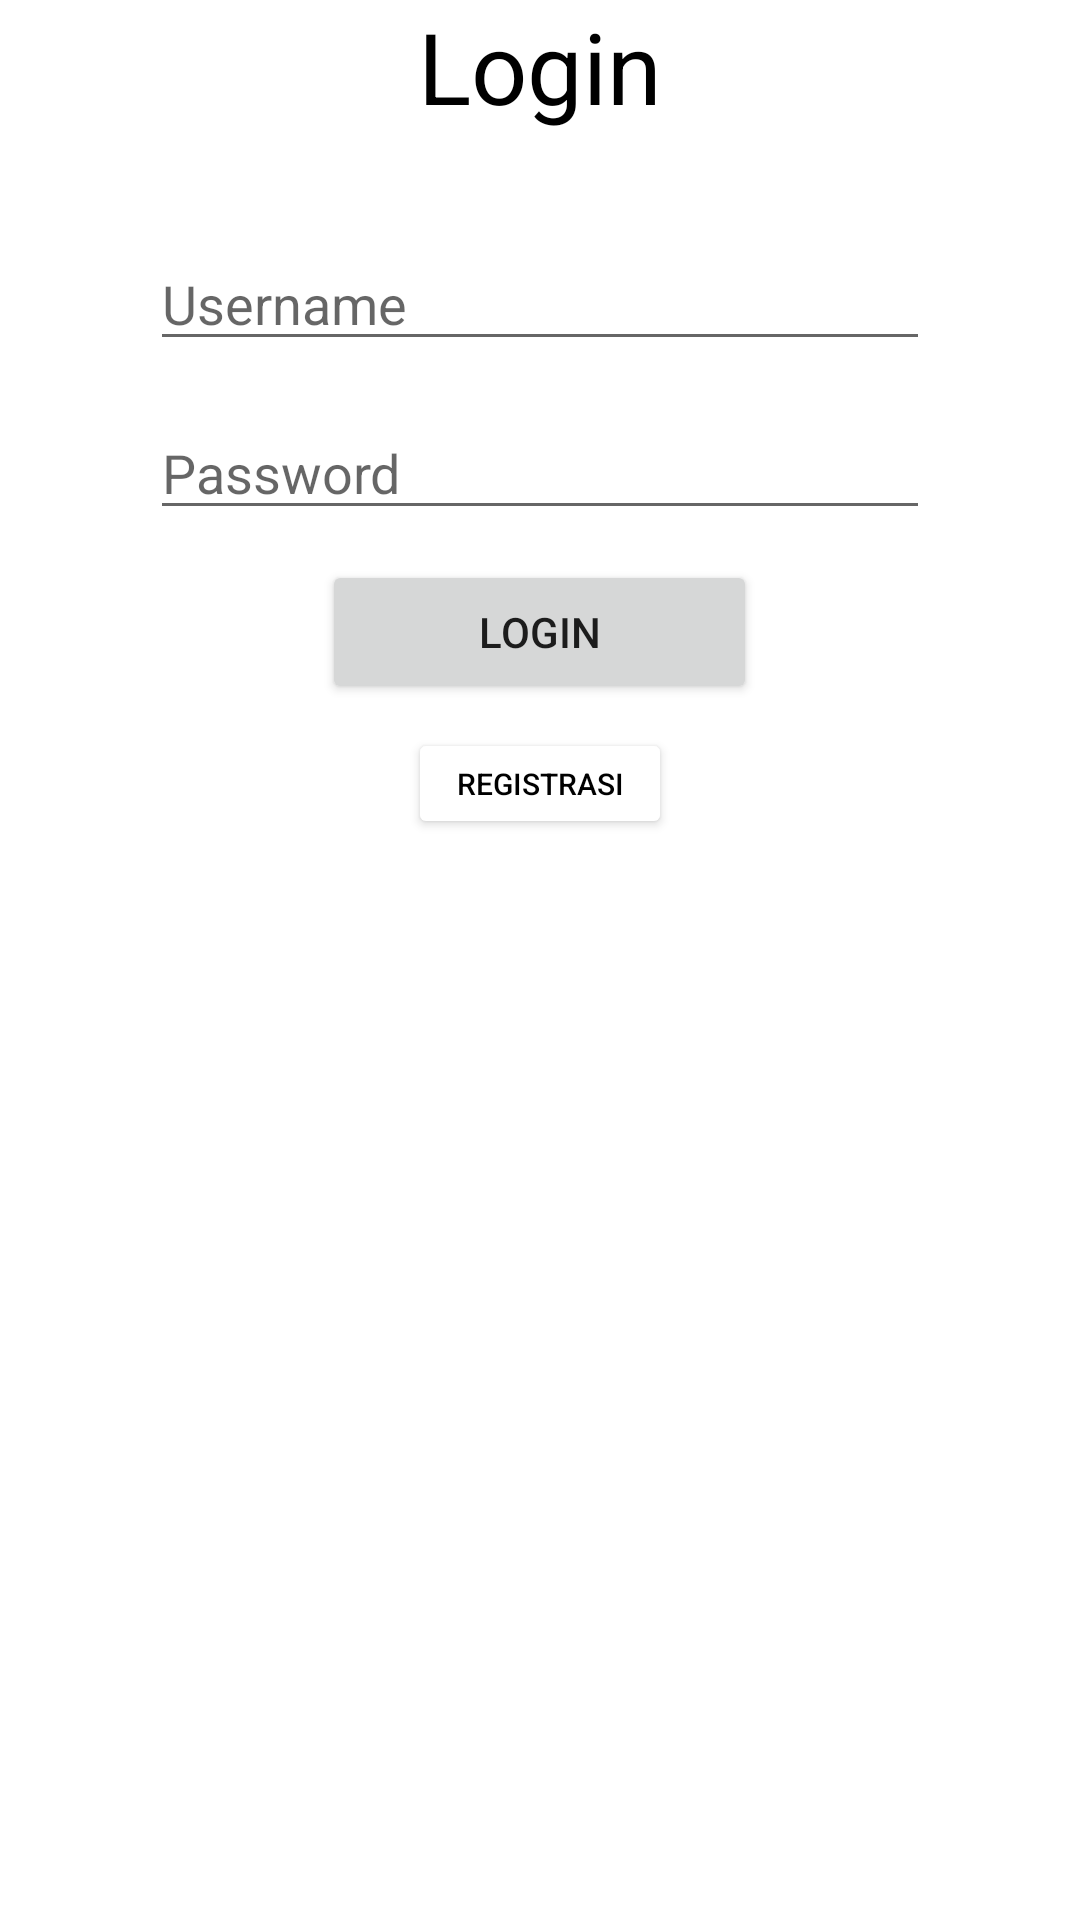

This screen was rendered from an Android layout file. Write that file and the resources it references.
<!-- AndroidManifest.xml: application theme Theme.Challengechapter6 -->
<!-- res/layout/fragment_login.xml -->
<?xml version="1.0" encoding="utf-8"?>
<LinearLayout xmlns:android="http://schemas.android.com/apk/res/android"
    xmlns:tools="http://schemas.android.com/tools"
    android:layout_width="match_parent"
    android:layout_height="wrap_content"
    tools:context=".Fragment.Fragment_login"
    android:layout_marginTop="50dp"
    android:orientation="vertical">

    
    <TextView
        android:layout_width="wrap_content"
        android:layout_height="wrap_content"
        android:text="Login"
        android:layout_gravity="center"
        android:textSize="16pt"
        android:textColor="@color/black" />

    <ImageView
        android:layout_width="wrap_content"
        android:layout_height="wrap_content"
        android:src="@drawable/logo"
        android:layout_gravity="center"
        android:layout_marginTop="20dp"/>

    <EditText
        android:id="@+id/edituserName"
        android:layout_width="260dp"
        android:layout_marginTop="15dp"
        android:layout_height="wrap_content"
        android:layout_gravity="center"
        android:hint="Username" />

    <EditText
        android:id="@+id/editpassword"
        android:layout_width="260dp"
        android:layout_marginTop="15dp"
        android:layout_height="wrap_content"
        android:layout_gravity="center"
        android:hint="Password" />

    <Button
        android:layout_width="145dp"
        android:layout_height="wrap_content"
        android:layout_gravity="center"
        android:text="login"
        android:layout_marginTop="10dp"
        android:id="@+id/btnlogin"/>

    <Button
        android:layout_width="wrap_content"
        android:layout_height="37dp"
        android:backgroundTint="@color/white"
        android:text="Registrasi"
        android:textColor="@color/black"
        android:textSize="10sp"
        android:layout_gravity="center"
        android:layout_marginTop="8dp"
        android:id="@+id/btnRegistrasi"/>

</LinearLayout>
<!-- resources referenced by this layout -->
<resources>
  <style name="Theme.Challengechapter6" parent="Theme.MaterialComponents.DayNight.DarkActionBar">
          
          <item name="colorPrimary">@color/purple_500</item>
          <item name="colorPrimaryVariant">@color/purple_700</item>
          <item name="colorOnPrimary">@color/white</item>
          
          <item name="colorSecondary">@color/teal_200</item>
          <item name="colorSecondaryVariant">@color/teal_700</item>
          <item name="colorOnSecondary">@color/black</item>
          
          <item name="android:statusBarColor">?attr/colorPrimaryVariant</item>
          
      </style>
  <!-- not gathered from this repository: default colours our renderer supplied (Android Studio template values) -->
  <color name="purple_500">#FF6200EE</color>
  <color name="purple_700">#FF3700B3</color>
  <color name="teal_200">#FF03DAC5</color>
  <color name="teal_700">#FF018786</color>
  <color name="black">#FF000000</color>
  <color name="white">#FFFFFFFF</color>
</resources>
